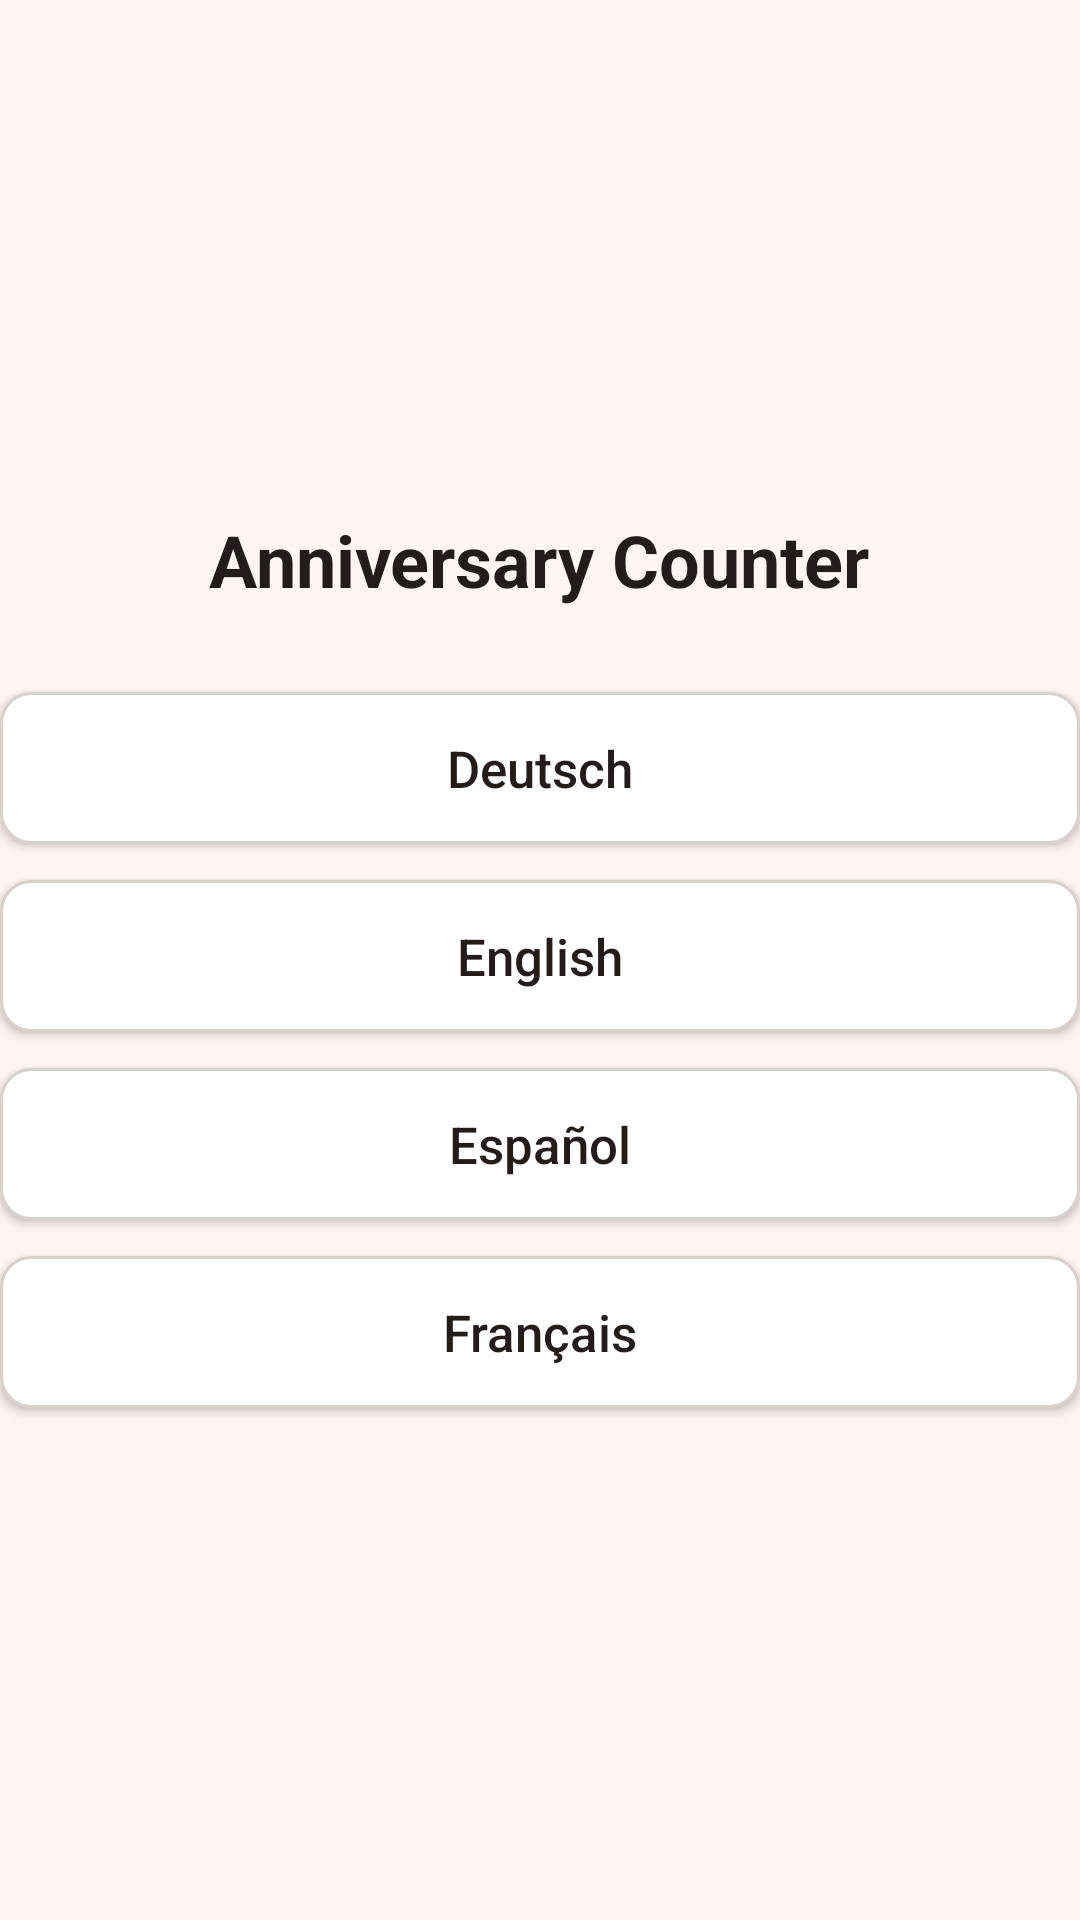

Reconstruct the res/layout file that produces this screen, plus the resources it refers to.
<!-- AndroidManifest.xml: application theme Theme.AnniversaryCounter -->
<!-- res/layout/activity_language_selection.xml -->
<?xml version="1.0" encoding="utf-8"?>
<LinearLayout xmlns:android="http://schemas.android.com/apk/res/android"
    android:layout_width="match_parent"
    android:layout_height="match_parent"
    android:background="@color/bg"
    android:gravity="center"
    android:orientation="vertical"
    android:layout_margin="24dp"
    android:fitsSystemWindows="true">

    <TextView
        android:layout_width="wrap_content"
        android:layout_height="wrap_content"
        android:layout_marginBottom="28dp"
        android:text="@string/app_name"
        android:textColor="@color/text_primary"
        android:textSize="24sp"
        android:textStyle="bold" />

    <Button
        android:id="@+id/btnLangDe"
        android:layout_width="match_parent"
        android:layout_height="wrap_content"
        android:layout_marginBottom="12dp"
        android:background="@drawable/btn_outline"
        android:paddingTop="14dp"
        android:paddingBottom="14dp"
        android:text="Deutsch"
        android:textAllCaps="false"
        android:textColor="@color/text_primary"
        android:textSize="17sp" />

    <Button
        android:id="@+id/btnLangEn"
        android:layout_width="match_parent"
        android:layout_height="wrap_content"
        android:layout_marginBottom="12dp"
        android:background="@drawable/btn_outline"
        android:paddingTop="14dp"
        android:paddingBottom="14dp"
        android:text="English"
        android:textAllCaps="false"
        android:textColor="@color/text_primary"
        android:textSize="17sp" />

    <Button
        android:id="@+id/btnLangEs"
        android:layout_width="match_parent"
        android:layout_height="wrap_content"
        android:layout_marginBottom="12dp"
        android:background="@drawable/btn_outline"
        android:paddingTop="14dp"
        android:paddingBottom="14dp"
        android:text="Español"
        android:textAllCaps="false"
        android:textColor="@color/text_primary"
        android:textSize="17sp" />

    <Button
        android:id="@+id/btnLangFr"
        android:layout_width="match_parent"
        android:layout_height="wrap_content"
        android:background="@drawable/btn_outline"
        android:paddingTop="14dp"
        android:paddingBottom="14dp"
        android:text="Français"
        android:textAllCaps="false"
        android:textColor="@color/text_primary"
        android:textSize="17sp" />

</LinearLayout>
<!-- resources referenced by this layout -->
<resources>
  <color name="bg">#FFF5F3</color>
  <color name="text_primary">#241B1B</color>
  <!-- drawable btn_outline (drawable) -->
  <?xml version="1.0" encoding="utf-8"?>
  <shape xmlns:android="http://schemas.android.com/apk/res/android"
      android:shape="rectangle">
      <solid android:color="@color/icon_bg" />
      <stroke
          android:width="1dp"
          android:color="@color/outline" />
      <corners android:radius="10dp" />
  </shape>
  <string name="app_name">Anniversary Counter</string>
  <style name="Theme.AnniversaryCounter" parent="Theme.AppCompat.DayNight.NoActionBar">
          <item name="android:windowBackground">@color/bg</item>
          <item name="android:statusBarColor">@color/bg</item>
          <item name="android:navigationBarColor">@color/bg</item>
          <item name="colorAccent">@color/text_primary</item>
      </style>
  <color name="icon_bg">#FFFFFF</color>
  <color name="outline">#D9CFCD</color>
</resources>
